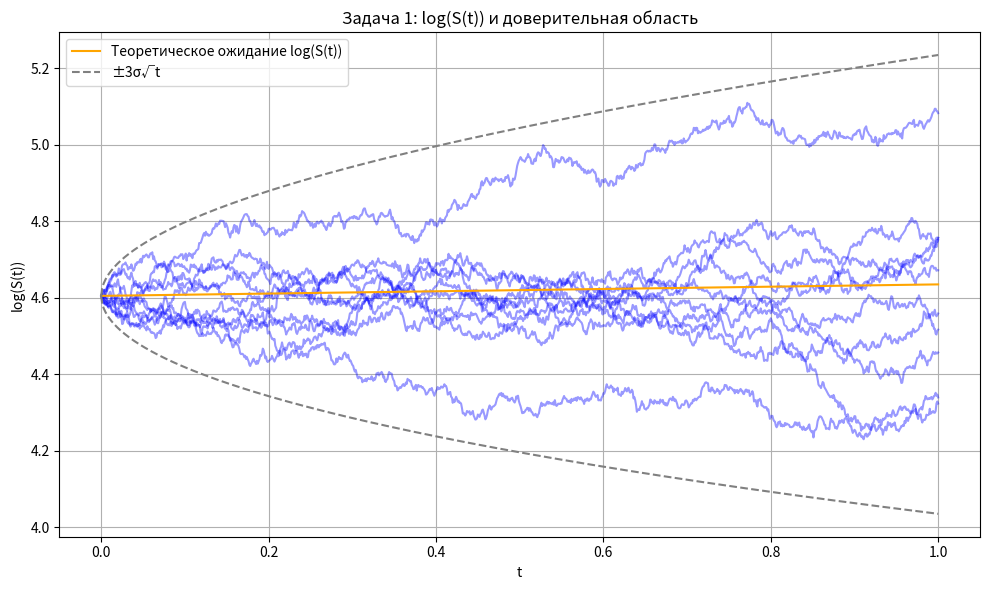
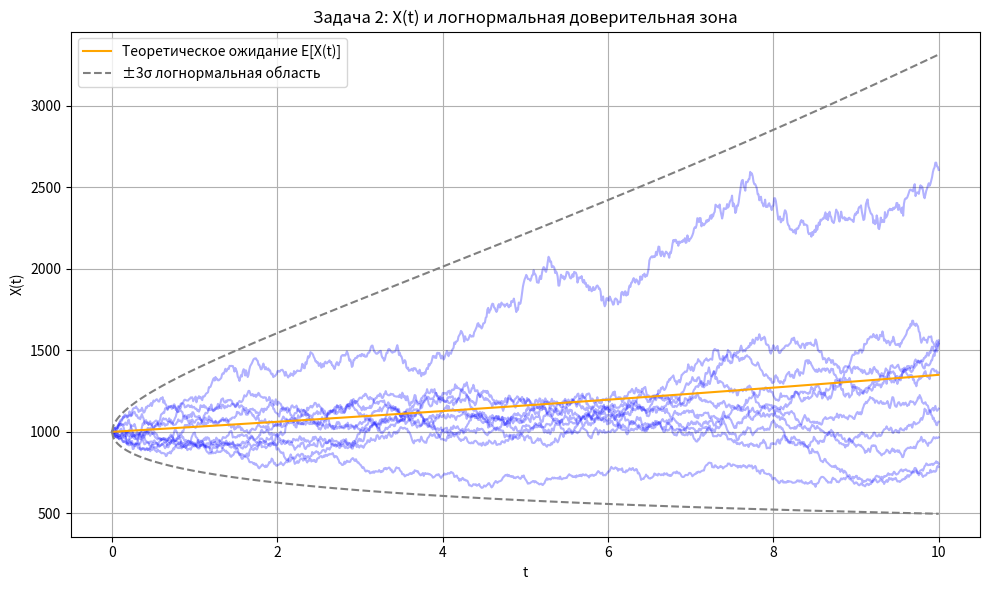
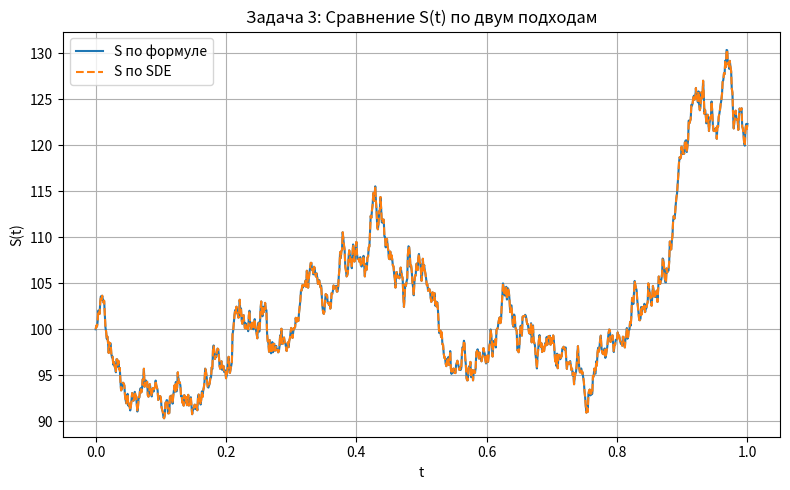
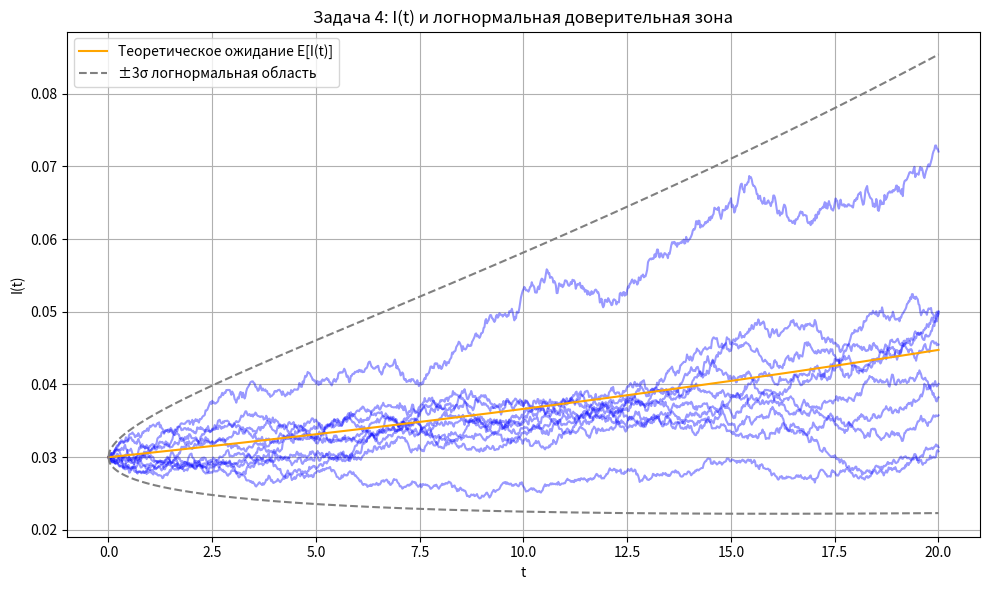

The script that saved these images, in order:
import numpy as np
import matplotlib.pyplot as plt


def task1_volatility_log_price():
    print("Задача 1: Волатильность функции log(S(t))")

    mu = 0.05
    sigma = 0.2
    print(f"Исходные параметры:\nсредняя доходность = {mu}\nволатильность цены = {sigma}")

    volatility_log_S = sigma
    drift_log_S = mu - 0.5 * sigma ** 2

    print(f"\nРезультат применения формулы Ито:\nd[log(S)] = ({drift_log_S:.4f})dt + ({volatility_log_S})dW")
    print(f"Волатильность log(S(t)) = {volatility_log_S}")

    T = 1.0
    N = 1000
    dt = T / N
    S0 = 100

    time = np.linspace(0, T, N + 1)
    expected_log_S = np.log(S0) + drift_log_S * time
    upper_bound = expected_log_S + 3 * sigma * np.sqrt(time)
    lower_bound = expected_log_S - 3 * sigma * np.sqrt(time)

    num_paths = 10
    all_log_S_paths = []
    all_log_returns = []

    np.random.seed(42)
    for _ in range(num_paths):
        dW = np.random.normal(0, np.sqrt(dt), N)
        S = np.zeros(N + 1)
        log_S = np.zeros(N + 1)
        S[0] = S0
        log_S[0] = np.log(S0)
        for i in range(N):
            S[i + 1] = S[i] * np.exp((mu - 0.5 * sigma ** 2) * dt + sigma * dW[i])
            log_S[i + 1] = np.log(S[i + 1])
        all_log_S_paths.append(log_S)
        all_log_returns.extend(np.diff(log_S))

    empirical_volatility = np.std(all_log_returns) / np.sqrt(dt)
    print(f"Теоретическая волатильность log(S): {volatility_log_S}")
    print(f"Эмпирическая волатильность log(S): {empirical_volatility:.4f}")

    plt.figure(figsize=(10, 6))
    for log_S in all_log_S_paths:
        plt.plot(time, log_S, color="blue", alpha=0.4)

    plt.plot(time, expected_log_S, label="Теоретическое ожидание log(S(t))", color="orange")
    plt.plot(time, upper_bound, linestyle="--", color="gray", label="±3σ√t")
    plt.plot(time, lower_bound, linestyle="--", color="gray")

    plt.title("Задача 1: log(S(t)) и доверительная область")
    plt.xlabel("t")
    plt.ylabel("log(S(t))")
    plt.legend()
    plt.grid(True)
    plt.tight_layout()
    plt.show()


def task2_population_growth():
    print("\nЗадача 2: Среднее изменение популяции")

    r = 0.03
    sigma = 0.1
    X0 = 1000

    def expected_population(t):
        return X0 * np.exp(r * t)

    def expected_logX(t):
        return np.log(X0) + (r - 0.5 * sigma ** 2) * t

    T = 10.0
    N = 1000
    dt = T / N
    time = np.linspace(0, T, N + 1)

    num_paths = 1000
    X_all = np.zeros((num_paths, N + 1))
    np.random.seed(42)
    for j in range(num_paths):
        X = np.zeros(N + 1)
        X[0] = X0
        for i in range(N):
            dW = np.random.normal(0, np.sqrt(dt))
            X[i + 1] = X[i] * (1 + r * dt + sigma * dW)
        X_all[j] = X

    empirical_mean = X_all[:, -1].mean()
    theoretical_mean = expected_population(T)
    print(f"После {T} лет:")
    print(f"Теоретическое E[X({T})] = {theoretical_mean:.1f}")
    print(f"Эмпирическое E[X({T})] = {empirical_mean:.1f}")

    # Логарифмическое изменение
    log_X_all = np.log(X_all)
    empirical_log_change = (log_X_all[:, -1] - log_X_all[:, 0]).mean() / T
    theoretical_log_change = r - 0.5 * sigma ** 2

    print(f"\nИзменение логарифма за единицу времени:")
    print(f"Теоретическое = {theoretical_log_change:.6f}")
    print(f"Эмпирическое = {empirical_log_change:.6f}")

    # Визуализация с логнормальной зоной
    num_plot_paths = 10
    X_plot_paths = X_all[:num_plot_paths]

    expected = expected_population(time)
    upper = np.exp(expected_logX(time) + 3 * sigma * np.sqrt(time))
    lower = np.exp(expected_logX(time) - 3 * sigma * np.sqrt(time))

    plt.figure(figsize=(10, 6))
    for X in X_plot_paths:
        plt.plot(time, X, color="blue", alpha=0.3)

    plt.plot(time, expected, color="orange", label="Теоретическое ожидание E[X(t)]")
    plt.plot(time, upper, linestyle="--", color="gray", label="±3σ логнормальная область")
    plt.plot(time, lower, linestyle="--", color="gray")
    plt.title("Задача 2: X(t) и логнормальная доверительная зона")
    plt.xlabel("t")
    plt.ylabel("X(t)")
    plt.legend()
    plt.grid(True)
    plt.tight_layout()
    plt.show()


def task3_ito_formula():
    print("\nЗадача 3: Применение формулы Ито")

    mu = 0.08
    sigma = 0.25
    S0 = 100

    T = 1.0
    N = 1000
    dt = T / N
    t = np.linspace(0, T, N + 1)
    np.random.seed(42)

    W = np.cumsum(np.random.normal(0, np.sqrt(dt), N))
    W = np.concatenate([[0], W])

    S_formula = S0 * np.exp((mu - 0.5 * sigma ** 2) * t + sigma * W)

    S_sde = np.zeros(N + 1)
    S_sde[0] = S0
    for i in range(N):
        dW = W[i + 1] - W[i]
        S_sde[i + 1] = S_sde[i] * np.exp((mu - 0.5 * sigma ** 2) * dt + sigma * dW)

    print(f"Значение с применением формулы Ито: S({T}) = {S_formula[-1]:.2f}")
    print(f"Реальное значение для этого же случая: S({T}) = {S_sde[-1]:.2f}")
    rel_diff = abs(S_formula[-1] - S_sde[-1]) / S_formula[-1] * 100
    print(f"Относительная разность: {rel_diff:.4f}%")

    plt.figure(figsize=(8, 5))
    plt.plot(t, S_formula, label="S по формуле")
    plt.plot(t, S_sde, linestyle="--", label="S по SDE")
    plt.title("Задача 3: Сравнение S(t) по двум подходам")
    plt.xlabel("t")
    plt.ylabel("S(t)")
    plt.legend()
    plt.grid(True)
    plt.tight_layout()
    plt.show()


def task4_inflation_expectation():
    print("\nЗадача 4: Математическое ожидание инфляции")

    mu = 0.02
    sigma = 0.05
    I0 = 0.03

    def expected_inflation(t):
        return I0 * np.exp(mu * t)

    def expected_logI(t):
        return np.log(I0) + (mu - 0.5 * sigma ** 2) * t

    T = 20.0
    N = 1000
    dt = T / N
    t = np.linspace(0, T, N + 1)
    num_paths = 1000

    I_all = np.zeros((num_paths, N + 1))
    log_I_all = np.zeros((num_paths, N + 1))

    np.random.seed(42)
    for j in range(num_paths):
        I = np.zeros(N + 1)
        log_I = np.zeros(N + 1)
        I[0] = I0
        log_I[0] = np.log(I0)
        for i in range(N):
            dW = np.random.normal(0, np.sqrt(dt))
            I[i + 1] = I[i] * np.exp((mu - 0.5 * sigma ** 2) * dt + sigma * dW)
            log_I[i + 1] = np.log(I[i + 1])
        I_all[j] = I
        log_I_all[j] = log_I

    empirical_mean_inflation = I_all[:, -1].mean()
    theoretical_mean_inflation = expected_inflation(T)
    empirical_log_change = (log_I_all[:, -1] - log_I_all[:, 0]).mean() / T
    theoretical_log_change = mu - 0.5 * sigma ** 2

    print(f"После {T} лет:")
    print(f"Теоретическое E[I({T})] = {theoretical_mean_inflation:.6f}")
    print(f"Эмпирическое E[I({T})] = {empirical_mean_inflation:.6f}")
    print(f"\nИзменение логарифма за единицу времени:")
    print(f"Теоретическое = {theoretical_log_change:.6f}")
    print(f"Эмпирическое = {empirical_log_change:.6f}")

    num_plot = 10
    I_plot_paths = I_all[:num_plot]

    expected = expected_inflation(t)
    upper = np.exp(expected_logI(t) + 3 * sigma * np.sqrt(t))
    lower = np.exp(expected_logI(t) - 3 * sigma * np.sqrt(t))

    plt.figure(figsize=(10, 6))
    for I in I_plot_paths:
        plt.plot(t, I, color="blue", alpha=0.4)

    plt.plot(t, expected, color="orange", label="Теоретическое ожидание E[I(t)]")
    plt.plot(t, upper, linestyle="--", color="gray", label="±3σ логнормальная область")
    plt.plot(t, lower, linestyle="--", color="gray")
    plt.title("Задача 4: I(t) и логнормальная доверительная зона")
    plt.xlabel("t")
    plt.ylabel("I(t)")
    plt.legend()
    plt.grid(True)
    plt.tight_layout()
    plt.show()


def main():
    task1_volatility_log_price()
    task2_population_growth()
    task3_ito_formula()
    task4_inflation_expectation()


if __name__ == "__main__":
    main()
